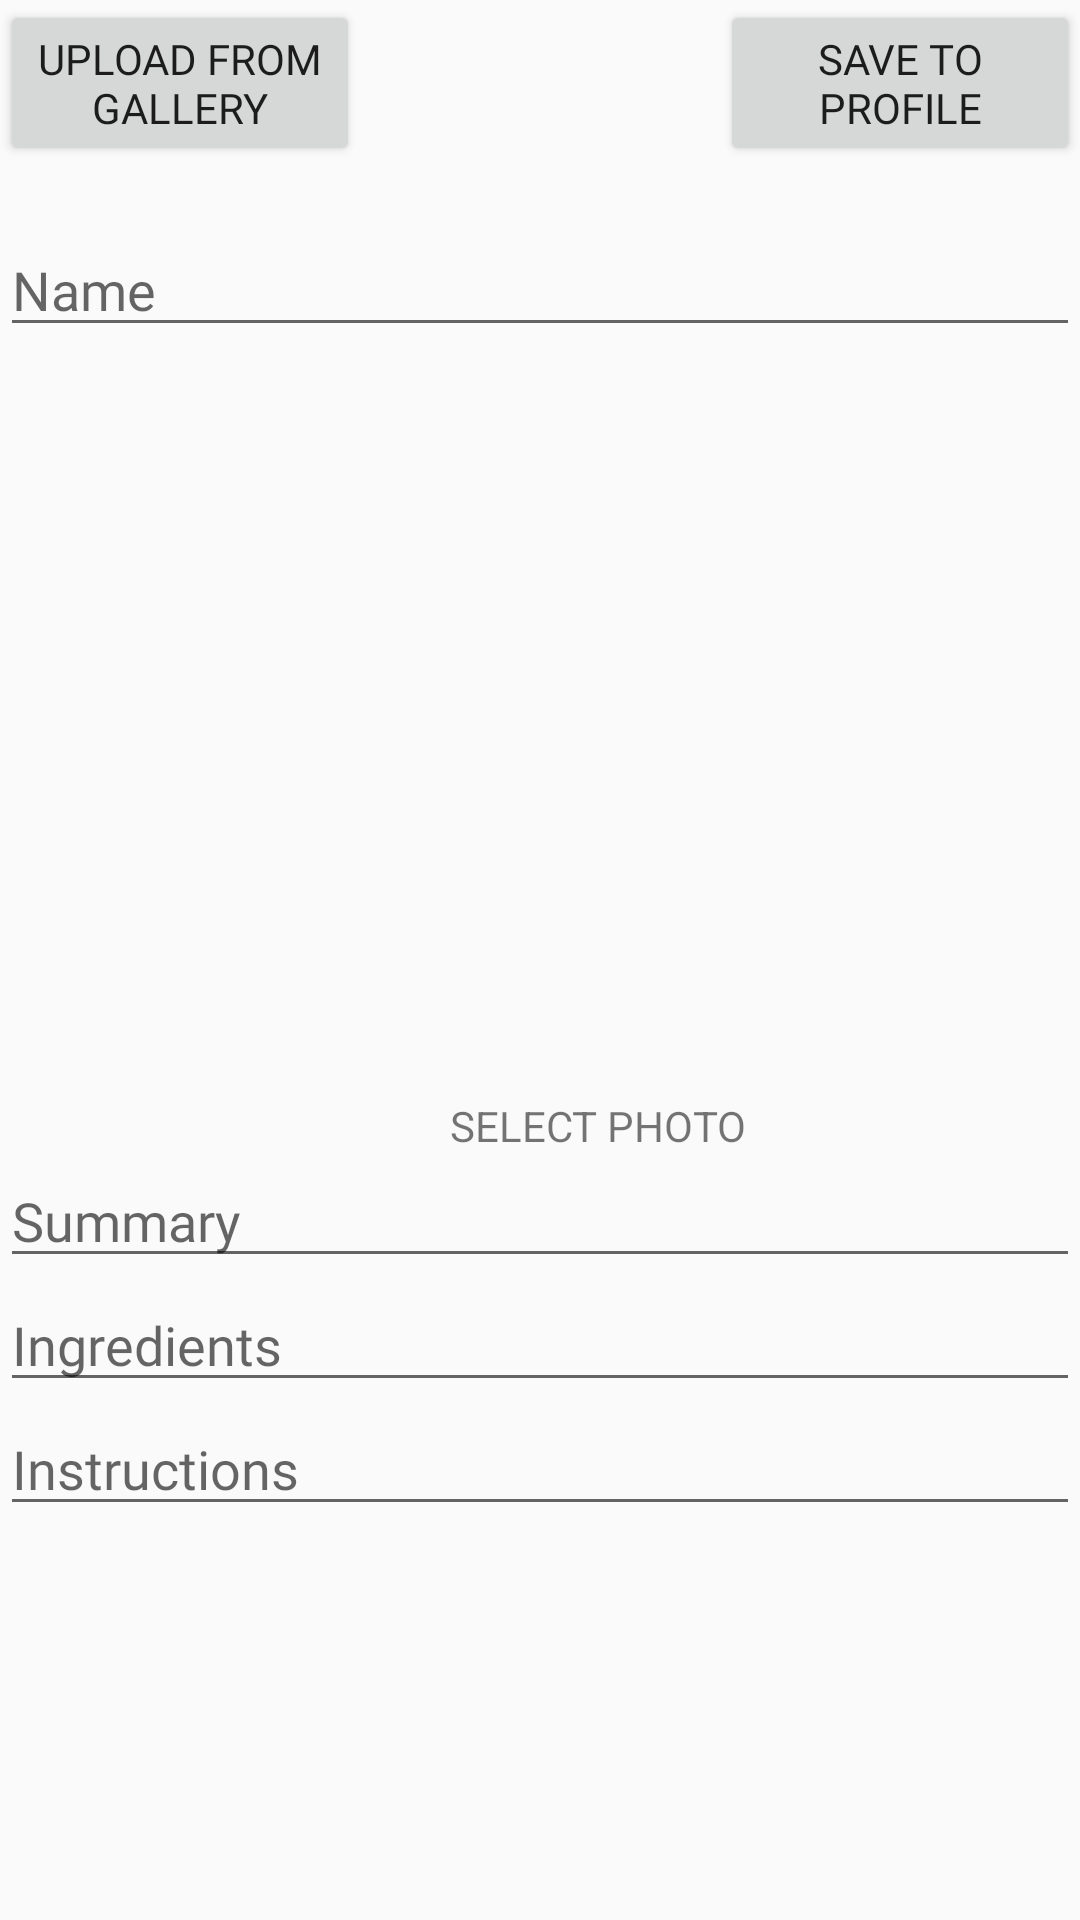

Layout XML and referenced resources for this Android screen:
<!-- AndroidManifest.xml: application theme AppTheme -->
<!-- res/layout/fragment_upload_recipe.xml -->
<?xml version="1.0" encoding="utf-8"?>
<layout xmlns:android="http://schemas.android.com/apk/res/android"
    xmlns:app="http://schemas.android.com/apk/res-auto"
    xmlns:tools="http://schemas.android.com/tools">

    <data>
    </data>

    <LinearLayout
        android:layout_width="match_parent"
        android:layout_height="match_parent"
        tools:context=".favorites.UploadRecipeFragment"
        android:orientation="vertical">
        <LinearLayout
            android:layout_width="match_parent"
            android:layout_height="wrap_content"
            android:orientation="horizontal">

            <Button
                android:id="@+id/upload_from_image_gallery"
                android:layout_width="0dp"
                android:layout_weight="1"
                android:layout_height="wrap_content"
                android:layout_gravity="left"
                android:text = "Upload from gallery"
                android:fontFamily="@font/sofia_pro_bold"
                app:srcCompat="@android:drawable/btn_dialog" />
            <ProgressBar
                android:id="@+id/upload_progress_bar"
                android:layout_width="0dp"
                android:layout_weight="1"
                android:layout_height="wrap_content"
                android:layout_gravity="center_horizontal"
                android:visibility="invisible"/>
            <Button
                android:id="@+id/confirm_upload_recipe"
                android:layout_width="0dp"
                android:layout_weight="1"
                android:layout_height="wrap_content"
                android:layout_gravity="right"
                android:text="Save to profile"
                android:fontFamily="@font/sofia_pro_bold"/>
        </LinearLayout>

        <LinearLayout
            android:layout_width="match_parent"
            android:layout_height="wrap_content"
            android:orientation="vertical">

            <TextView
                android:id="@+id/uploadProgressText"
                android:layout_width="match_parent"
                android:layout_height="wrap_content"
                android:layout_gravity="center_horizontal"/>
            <EditText
                android:id="@+id/photoRecipeName"
                android:layout_width="match_parent"
                android:layout_height="wrap_content"
                android:fontFamily="@font/sofia_pro_bold"
                android:hint="Name" />
            <ImageView
                android:id="@+id/selectRecipeImage"
                android:layout_width="350dp"
                android:layout_height="250dp"
                android:layout_marginStart="24dp"
                android:background="@drawable/border_image" />

            <TextView
                android:id="@+id/selectPhoto"
                android:layout_width="wrap_content"
                android:layout_height="wrap_content"
                android:layout_marginStart="150dp"
                android:text="SELECT PHOTO" />

            <EditText
                android:id="@+id/photoRecipeSummary"
                android:layout_width="match_parent"
                android:layout_height="wrap_content"
                android:hint="Summary"
                android:fontFamily="@font/sofia_pro_regular"/>
            <EditText
                android:id="@+id/recipeIngredients"
                android:layout_width="match_parent"
                android:layout_height="wrap_content"
                android:autofillHints="steps"
                android:ems="10"
                android:gravity="start|top"
                android:inputType="textMultiLine"
                android:hint="Ingredients"
                android:fontFamily="@font/sofia_pro_regular"/>
            <EditText
                android:id="@+id/recipeInstructions"
                android:layout_width="match_parent"
                android:layout_height="wrap_content"
                android:autofillHints="instructions"
                android:ems="10"
                android:gravity="start|top"
                android:inputType="textMultiLine"
                android:hint="Instructions"
                android:fontFamily="@font/sofia_pro_regular"/>
        </LinearLayout>
    </LinearLayout>


</layout>
<!-- resources referenced by this layout -->
<resources>
  <style name="AppTheme" parent="Theme.AppCompat.Light.NoActionBar">
          
          <item name="colorPrimary">@color/colorPrimary</item>
          <item name="colorPrimaryDark">@color/colorPrimaryDark</item>
          <item name="colorAccent">@color/colorAccent</item>
      </style>
  <color name="colorPrimary">#3F51B5</color>
  <color name="colorPrimaryDark">#303F9F</color>
  <color name="colorAccent">#FF4081</color>
</resources>
